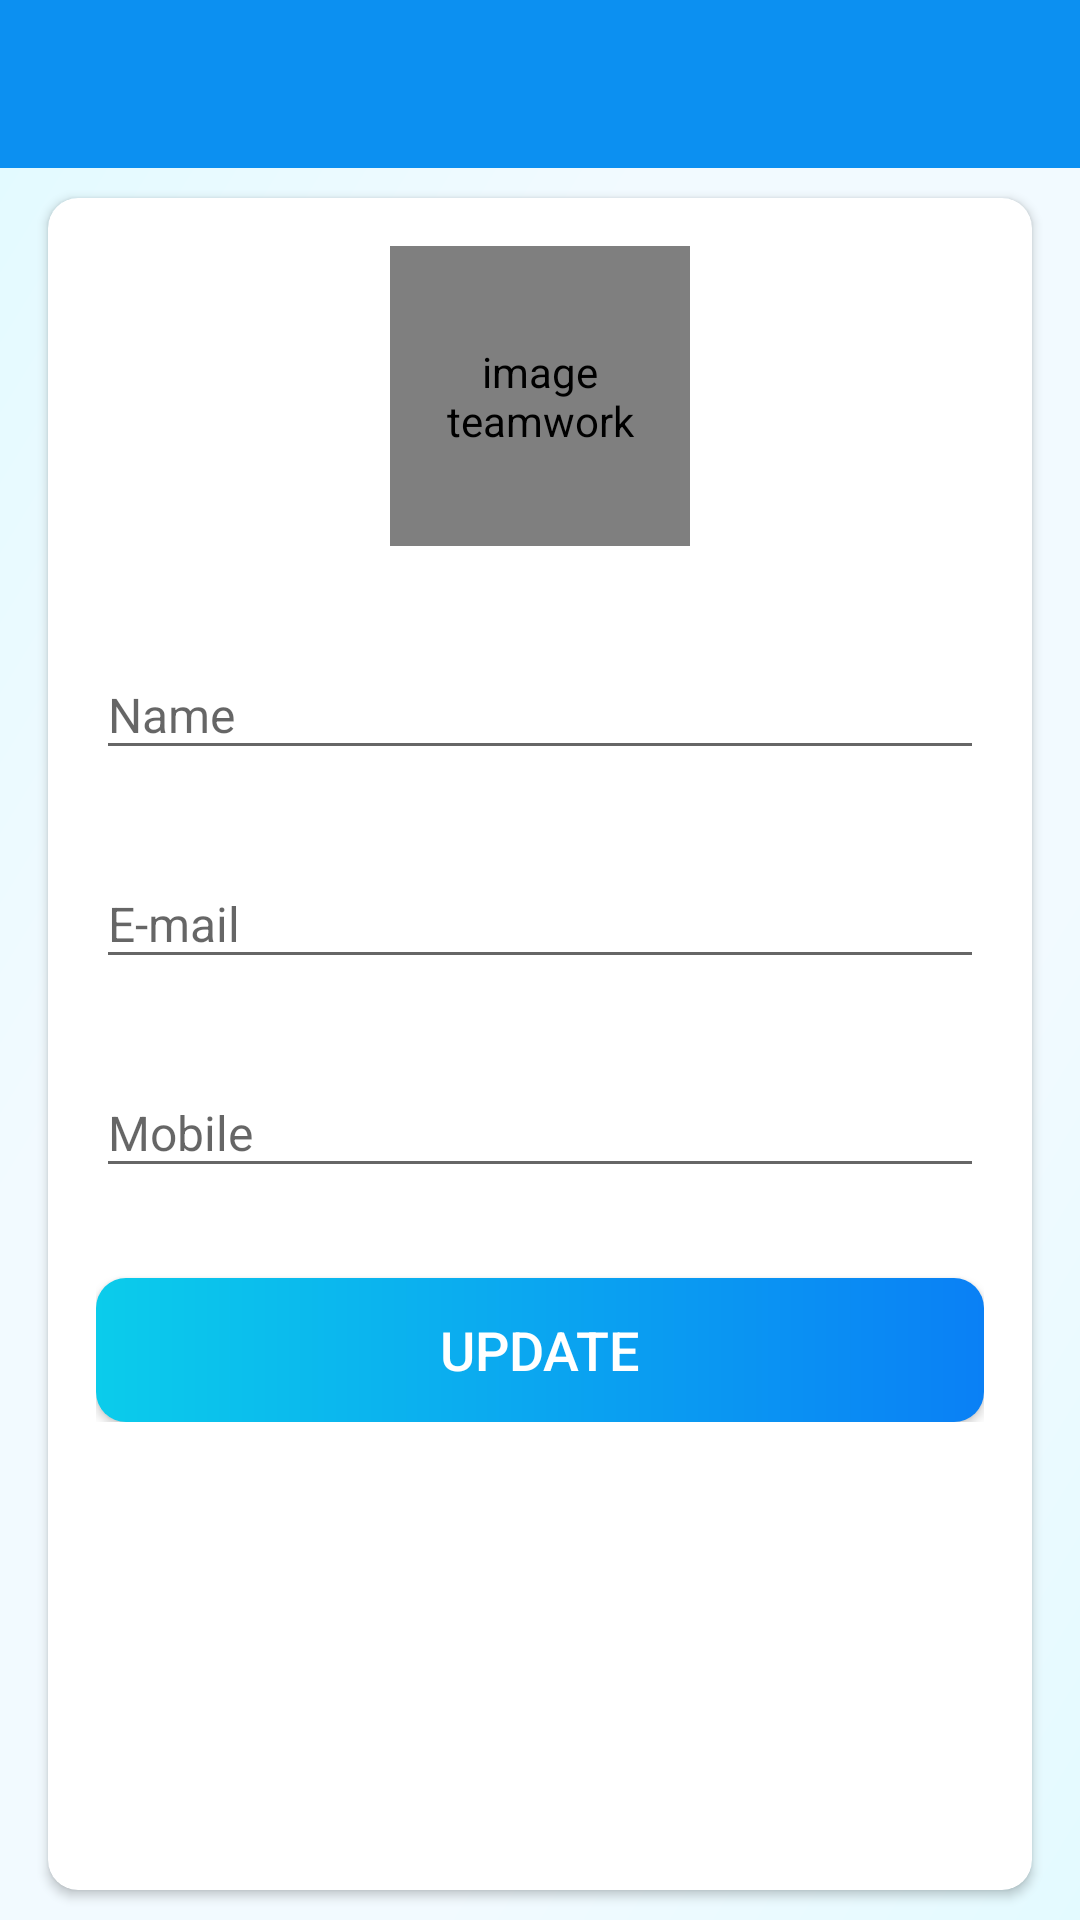

Write the Android layout XML for this screen, with the resource values it uses.
<!-- AndroidManifest.xml: activity theme Theme.ProjManagementApp.NoActionBar -->
<!-- res/layout/activity_my_profile.xml -->
<?xml version="1.0" encoding="utf-8"?>
<LinearLayout xmlns:android="http://schemas.android.com/apk/res/android"
    xmlns:app="http://schemas.android.com/apk/res-auto"
    xmlns:tools="http://schemas.android.com/tools"
    android:layout_width="match_parent"
    android:layout_height="match_parent"
    android:orientation="vertical"
    tools:context=".activities.MyProfileActivity">

    <com.google.android.material.appbar.AppBarLayout
        android:layout_width="match_parent"
        android:layout_height="wrap_content"
        android:theme="@style/Theme.ProjManagementApp.AppBarOverlay">

        <androidx.appcompat.widget.Toolbar
            android:id="@+id/toolbar_my_profile_activity"
            android:layout_width="match_parent"
            android:layout_height="?attr/actionBarSize"
            android:background="@color/colorPrimary"
            app:popupTheme="@style/Theme.ProjManagementApp.PopupOverlay" />
    </com.google.android.material.appbar.AppBarLayout>

    <LinearLayout
        android:layout_width="match_parent"
        android:layout_height="match_parent"
        android:background="@drawable/ic_bg">

        <androidx.cardview.widget.CardView
            android:layout_width="match_parent"
            android:layout_height="match_parent"
            android:layout_marginHorizontal="16dp"
            android:layout_marginVertical="10dp"
            android:elevation="@dimen/card_view_elevation"
            app:cardCornerRadius="@dimen/card_view_corner_radius">

            <LinearLayout
                android:layout_width="match_parent"
                android:layout_height="wrap_content"
                android:gravity="center_horizontal"
                android:orientation="vertical"
                android:padding="@dimen/card_view_layout_content_padding">

                <de.hdodenhof.circleimageview.CircleImageView
                    android:id="@+id/iv_profile_user_image"
                    android:layout_width="@dimen/my_profile_user_image_size"
                    android:layout_height="@dimen/my_profile_user_image_size"
                    android:contentDescription="@string/image_contentDescription"
                    android:src="@drawable/ic_user_place_holder" />

                <com.google.android.material.textfield.TextInputLayout
                    android:layout_width="match_parent"
                    android:layout_height="wrap_content"
                    android:layout_marginTop="25dp">

                    <androidx.appcompat.widget.AppCompatEditText
                        android:id="@+id/et_name"
                        android:layout_width="match_parent"
                        android:layout_height="wrap_content"
                        android:hint="@string/name"
                        android:textSize="@dimen/et_text_size" />

                </com.google.android.material.textfield.TextInputLayout>

                <com.google.android.material.textfield.TextInputLayout
                    android:layout_width="match_parent"
                    android:layout_height="wrap_content"
                    android:layout_marginTop="20dp">

                    <androidx.appcompat.widget.AppCompatEditText
                        android:id="@+id/et_email"
                        android:layout_width="match_parent"
                        android:layout_height="wrap_content"
                        android:focusable="false"
                        android:focusableInTouchMode="false"
                        android:hint="@string/email"
                        android:inputType="textEmailAddress"
                        android:textSize="@dimen/et_text_size" />

                </com.google.android.material.textfield.TextInputLayout>

                <com.google.android.material.textfield.TextInputLayout
                    android:layout_width="match_parent"
                    android:layout_height="wrap_content"
                    android:layout_marginTop="20dp">

                    <androidx.appcompat.widget.AppCompatEditText
                        android:id="@+id/et_mobile"
                        android:layout_width="match_parent"
                        android:layout_height="wrap_content"
                        android:hint="@string/mobile"
                        android:inputType="phone"
                        android:textSize="@dimen/et_text_size" />

                </com.google.android.material.textfield.TextInputLayout>

                <Button
                    android:id="@+id/btn_update"
                    android:layout_width="match_parent"
                    android:layout_height="wrap_content"
                    android:layout_gravity="center"
                    android:layout_marginTop="30dp"
                    android:background="@drawable/shape_button_rounded"
                    android:foreground="?attr/selectableItemBackground"
                    android:gravity="center"
                    android:paddingVertical="@dimen/btn_padding_vertical"
                    android:text="@string/btn_update"
                    android:textColor="@android:color/white"
                    android:textSize="@dimen/btn_text_size" />
            </LinearLayout>
        </androidx.cardview.widget.CardView>
    </LinearLayout>
</LinearLayout>
<!-- resources referenced by this layout -->
<resources>
  <color name="colorPrimary">#0C90F1</color>
  <dimen name="btn_padding_vertical">8dp</dimen>
  <dimen name="btn_text_size">18sp</dimen>
  <dimen name="card_view_corner_radius">10dp</dimen>
  <dimen name="card_view_elevation">10dp</dimen>
  <dimen name="card_view_layout_content_padding">16dp</dimen>
  <dimen name="et_text_size">16sp</dimen>
  <dimen name="my_profile_user_image_size">100dp</dimen>
  <!-- drawable ic_bg (drawable) -->
  <vector xmlns:android="http://schemas.android.com/apk/res/android"
      xmlns:aapt="http://schemas.android.com/aapt"
      android:width="200dp"
      android:height="200dp"
      android:viewportWidth="200"
      android:viewportHeight="200">
      <path
          android:pathData="M0,0h200v600h-200z">
          <aapt:attr name="android:fillColor">
              <gradient
                  android:startX="0"
                  android:startY="0"
                  android:endX="200"
                  android:endY="200"
                  android:type="linear">
                  <item android:offset="0" android:color="#E3FAFF"/>
                  <item android:offset="0.3" android:color="#F2FAFF"/>
                  <item android:offset="0.7" android:color="#F2FAFF"/>
                  <item android:offset="1" android:color="#E3FAFF"/>
              </gradient>
          </aapt:attr>
      </path>
  </vector>
  <!-- drawable shape_button_rounded (drawable) -->
  <?xml version="1.0" encoding="utf-8"?>
  <shape xmlns:android="http://schemas.android.com/apk/res/android"
      android:shape="rectangle">
  
      <gradient
          android:angle="360"
          android:startColor="#0BCCEB"
          android:endColor="#0A80F5"
          android:type="linear"/>
  
      <corners android:radius="10dp" />
  </shape>
  <string name="btn_update">UPDATE</string>
  <string name="email">E-mail</string>
  <string name="image_contentDescription">image teamwork</string>
  <string name="mobile">Mobile</string>
  <string name="name">Name</string>
  <style name="Theme.ProjManagementApp.AppBarOverlay" parent="ThemeOverlay.AppCompat.Dark.ActionBar">
      </style>
  <style name="Theme.ProjManagementApp.PopupOverlay" parent="ThemeOverlay.AppCompat.Light">
      </style>
  <style name="Theme.ProjManagementApp.NoActionBar">
          <item name="windowActionBar">false</item>
          <item name="windowNoTitle">true</item>
      </style>
</resources>
